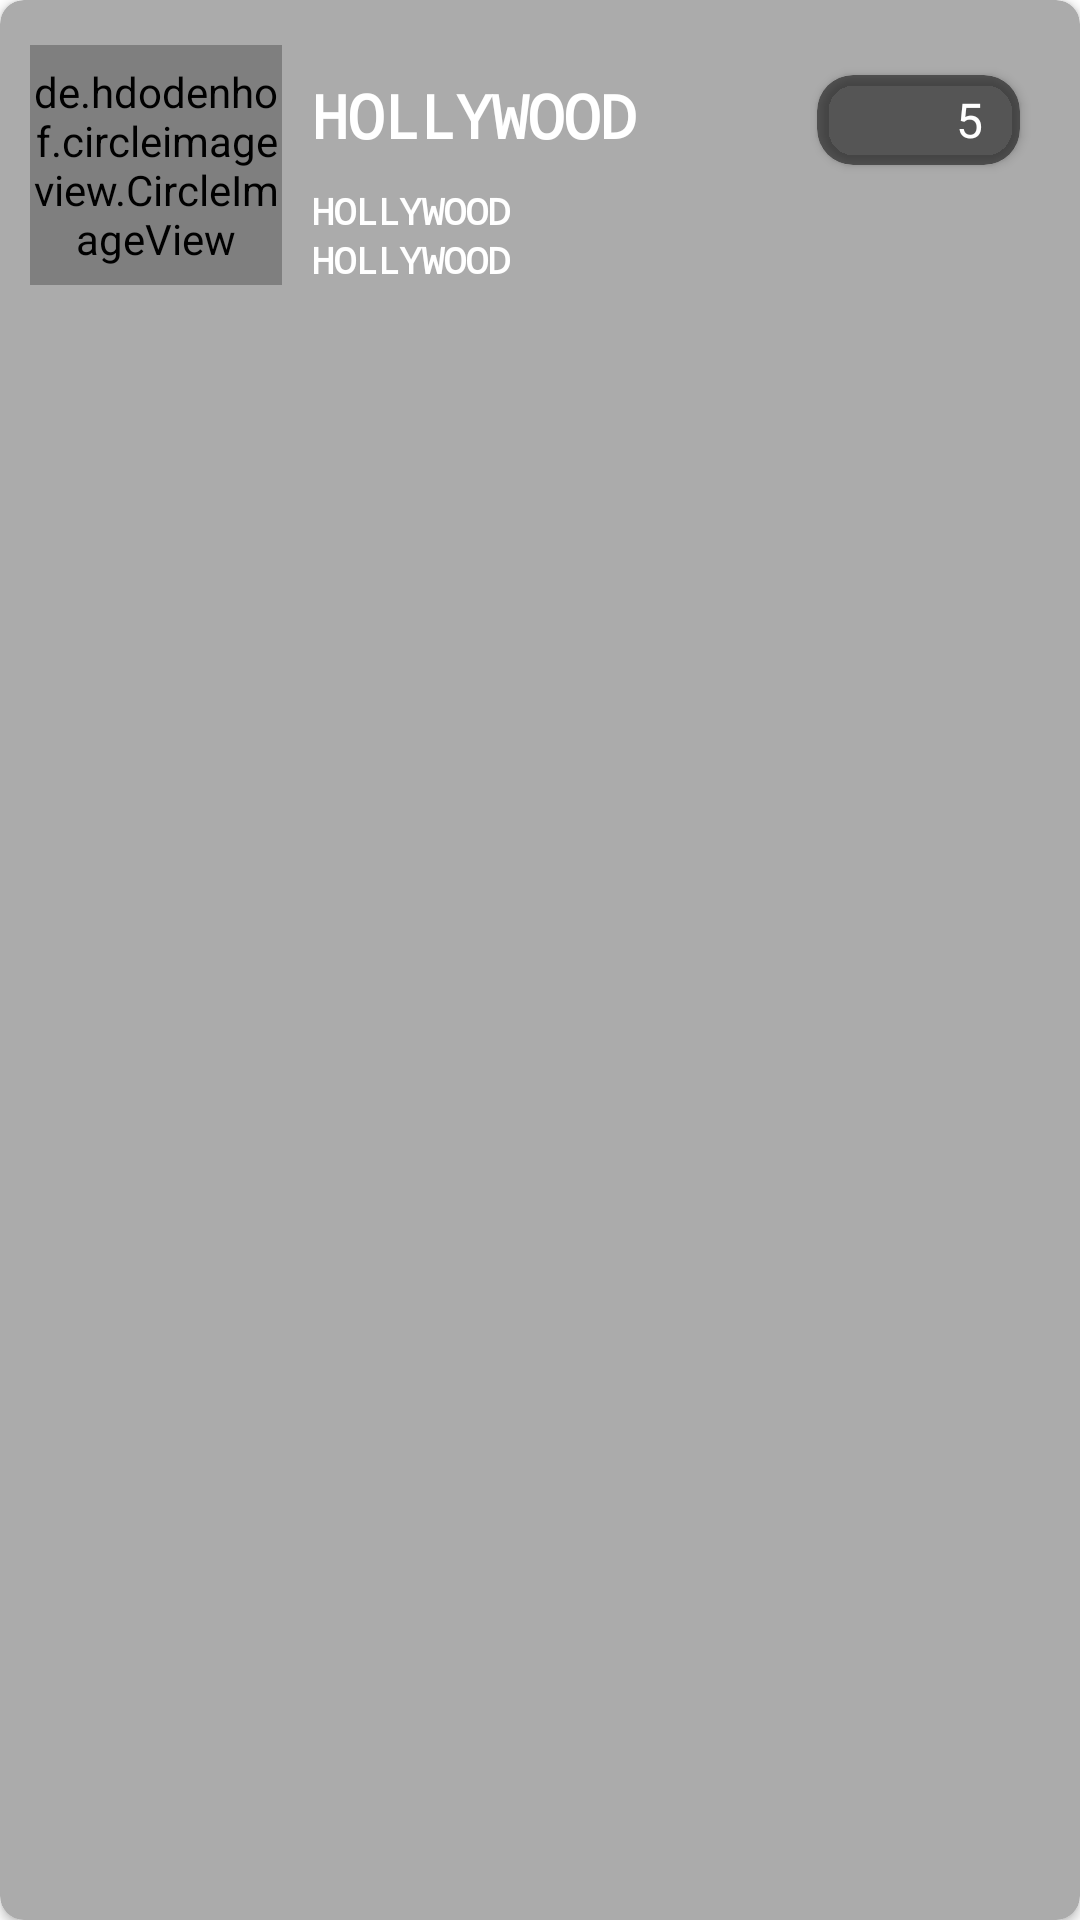

Reconstruct the res/layout file that produces this screen, plus the resources it refers to.
<!-- AndroidManifest.xml: application theme Theme.MyThemme -->
<!-- res/layout/custom_myrecentquiz_layout2.xml -->
<?xml version="1.0" encoding="utf-8"?>
<androidx.cardview.widget.CardView xmlns:android="http://schemas.android.com/apk/res/android"
    android:layout_width="match_parent"
    xmlns:app="http://schemas.android.com/apk/res-auto"
    app:cardCornerRadius="8dp"
    app:cardBackgroundColor="#ABABAB"
    android:elevation="5dp"
    android:layout_margin="8dp"
    android:layout_height="wrap_content">

    <LinearLayout
        android:layout_width="match_parent"
        android:orientation="vertical"
        android:layout_height="match_parent">
        <LinearLayout
            android:layout_width="match_parent"
            android:orientation="horizontal"
            android:layout_height="match_parent">
            <de.hdodenhof.circleimageview.CircleImageView
                android:id="@+id/imageView"
                android:src="@drawable/com_facebook_button_login_logo"
                android:layout_width="0dp"
                android:layout_weight="0.5"
                android:layout_marginLeft="10dp"
                android:layout_marginTop="15dp"
                android:layout_marginRight="10dp"
                android:layout_height="80dp"
                android:layout_marginBottom="4dp"/>
            <LinearLayout
                android:layout_marginTop="15dp"
                android:layout_width="0dp"
                android:layout_weight="1"
                android:orientation="vertical"
                android:layout_height="match_parent">
                <TextView
                    android:id="@+id/textViewName"
                    android:text="HOLLYWOOD"
                    android:fontFamily="monospace"
                    android:textSize="20sp"
                    android:textStyle="bold"
                    android:textColor="@color/white"
                    android:layout_marginTop="10dp"
                    android:layout_width="wrap_content"
                    android:layout_height="wrap_content" />
                <TextView
                    android:id="@+id/time"
                    android:text="HOLLYWOOD"
                    android:fontFamily="monospace"
                    android:textSize="12sp"
                    android:textStyle="bold"
                    android:textColor="@color/white"
                    android:layout_marginTop="10dp"
                    android:layout_width="wrap_content"
                    android:layout_height="wrap_content" />
                <TextView
                    android:id="@+id/questions"
                    android:text="HOLLYWOOD"
                    android:fontFamily="monospace"
                    android:textSize="12sp"
                    android:textStyle="bold"
                    android:textColor="@color/white"
                    android:layout_width="wrap_content"
                    android:layout_height="wrap_content" />
            </LinearLayout>
            <androidx.cardview.widget.CardView
                android:layout_marginTop="25dp"
                android:layout_width="0dp"
                android:layout_weight="0.4"
                android:layout_marginRight="20dp"
                app:cardCornerRadius="12dp"
                app:cardBackgroundColor="#80000000"
                android:layout_height="30dp">
                <LinearLayout
                    android:layout_width="match_parent"
                    android:orientation="horizontal"
                    android:layout_height="match_parent">
                    <ImageView
                        android:layout_width="0dp"
                        android:layout_weight="1"
                        android:src="@drawable/coins2"
                        android:layout_height="wrap_content" />
                    <TextView
                        android:id="@+id/coinsTextView"
                        android:layout_width="0dp"
                        android:layout_weight="1"
                        android:textSize="16sp"
                        android:layout_gravity="center"
                        android:text="5"
                        android:gravity="center"
                        android:textColor="@color/white"
                        android:layout_height="wrap_content" />

                </LinearLayout>
            </androidx.cardview.widget.CardView>
        </LinearLayout>
        <TextView
            android:id="@+id/descTextView"
            android:layout_width="match_parent"
            android:textSize="11sp"
            android:textColor="#80000000"
            android:layout_marginLeft="10dp"
            android:layout_marginRight="10dp"
            android:layout_height="wrap_content" />

        <LinearLayout
            android:layout_width="match_parent"
            android:layout_height="wrap_content">
            <TextView
                android:id="@+id/prizeTextView"
                android:layout_width="0dp"
                android:layout_weight="1"
                android:textSize="13sp"
                android:textStyle="bold"
                android:text="Prize ₹ 4000"
                android:layout_margin="10dp"
                android:layout_gravity="center"
                android:textColor="#000000"
                android:layout_height="wrap_content" />


        </LinearLayout>

    </LinearLayout>


</androidx.cardview.widget.CardView>
<!-- resources referenced by this layout -->
<resources>
  <color name="white">#FFFFFF</color>
  <style name="Theme.MyThemme" parent="Theme.MaterialComponents.DayNight.NoActionBar">
          
      </style>
</resources>
